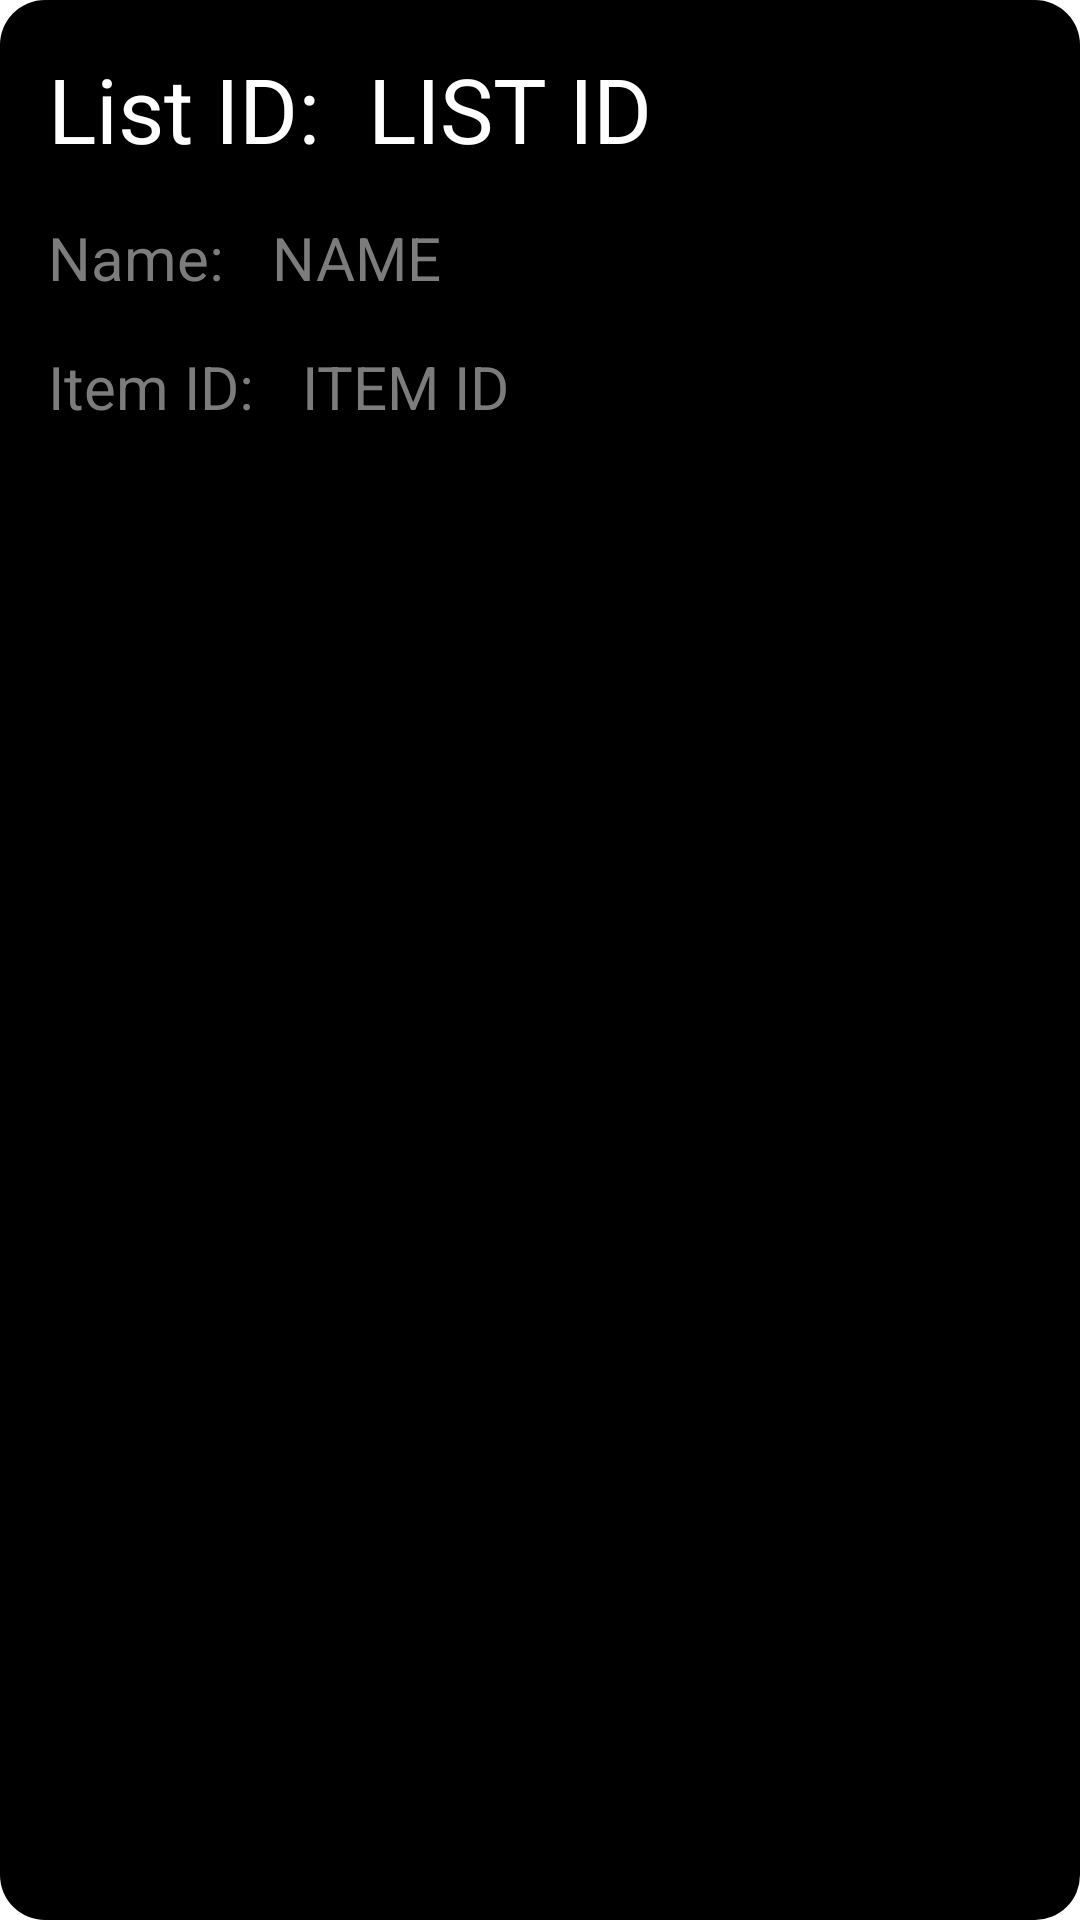

Produce the Android XML layout that renders to this screen, including the resource entries it uses.
<!-- AndroidManifest.xml: application theme Theme.CodeReview -->
<!-- res/layout/recycler_row_item.xml -->
<?xml version="1.0" encoding="utf-8"?>
<androidx.constraintlayout.widget.ConstraintLayout xmlns:android="http://schemas.android.com/apk/res/android"
    android:layout_width="match_parent"
    android:layout_height="wrap_content"
    xmlns:app="http://schemas.android.com/apk/res-auto"
    android:background="@drawable/round_card"
    android:layout_margin="8dp">
    <LinearLayout
        android:id="@+id/title_text"
        android:layout_width="match_parent"
        android:layout_height="wrap_content"
        app:layout_constraintTop_toTopOf="parent"
        app:layout_constraintStart_toStartOf="parent"
        app:layout_constraintEnd_toEndOf="parent"
        app:layout_constraintBottom_toTopOf="@+id/details_text"
        android:orientation="horizontal"
        >

        <TextView
            android:id="@+id/id_label"
            android:layout_margin="8dp"
            android:layout_width="wrap_content"
            android:layout_height="wrap_content"
            android:text="@string/listID_text"
            android:textColor="@color/white"
            android:textSize="30sp"

            />
        <TextView
            android:layout_margin="8dp"
            android:layout_width="wrap_content"
            android:layout_height="wrap_content"
            android:textSize="30sp"
            android:text="LIST ID"
            android:textColor="@color/white"
            android:id="@+id/list_id"
            />
    </LinearLayout>
    <LinearLayout
        android:layout_width="match_parent"
        android:layout_height="wrap_content"
        android:id="@+id/details_text"
        app:layout_constraintStart_toStartOf="parent"
        app:layout_constraintEnd_toEndOf="parent"
        app:layout_constraintTop_toBottomOf="@+id/title_text"
        android:orientation="horizontal">
        <TextView
            android:layout_margin="8dp"
            android:layout_width="wrap_content"
            android:layout_height="wrap_content"
            android:textSize="20sp"
            android:text="@string/name_text"
            android:textColor="@color/grey"

            />
        <TextView
            android:layout_margin="8dp"
            android:layout_width="wrap_content"
            android:layout_height="wrap_content"
            android:textSize="20sp"
            android:text="NAME"
            android:id="@+id/name"
            android:textColor="@color/grey"

            />
    </LinearLayout>
    <LinearLayout
        android:layout_width="match_parent"
        android:layout_height="wrap_content"
        android:id="@+id/details_text2"
        app:layout_constraintStart_toStartOf="parent"
        app:layout_constraintEnd_toEndOf="parent"
        app:layout_constraintTop_toBottomOf="@+id/details_text"
        android:orientation="horizontal">

        <TextView
            android:layout_width="wrap_content"
            android:layout_height="wrap_content"
            android:layout_margin="8dp"
            android:text="@string/itemID_text"
            android:textColor="@color/grey"

            android:textSize="20sp" />
        <TextView
            android:layout_margin="8dp"
            android:layout_width="wrap_content"
            android:layout_height="wrap_content"
            android:textSize="20sp"
            android:text="ITEM ID"
            android:id="@+id/item_id"
            android:textColor="@color/grey"
            />
    </LinearLayout>

</androidx.constraintlayout.widget.ConstraintLayout>
<!-- resources referenced by this layout -->
<resources>
  <color name="grey">#FE7C7C7C</color>
  <color name="white">#FFFFFFFF</color>
  <!-- drawable round_card (drawable) -->
  <?xml version="1.0" encoding="utf-8"?>
  <shape xmlns:android="http://schemas.android.com/apk/res/android"
      android:shape="rectangle">
      <solid
          android:color="@color/black"
          />
  
      <corners android:radius="15dp" />
  
      <padding
          android:left="8dp"
          android:top="8dp"
          android:right="8dp"
          android:bottom="8dp"    >
      </padding>
  </shape>
  <string name="itemID_text">Item ID:</string>
  <string name="listID_text">List ID:</string>
  <string name="name_text">Name:</string>
  <style name="Theme.CodeReview" parent="Theme.MaterialComponents.DayNight.DarkActionBar">
          
          <item name="colorPrimary">@color/purple_500</item>
          <item name="colorPrimaryVariant">@color/purple_700</item>
          <item name="colorOnPrimary">@color/white</item>
          
          <item name="colorSecondary">@color/teal_200</item>
          <item name="colorSecondaryVariant">@color/teal_700</item>
          <item name="colorOnSecondary">@color/black</item>
          
          <item name="android:statusBarColor" tools:targetApi="l">?attr/colorPrimaryVariant</item>
          
      </style>
  <color name="black">#FF000000</color>
  <color name="purple_500">#FF6200EE</color>
  <color name="purple_700">#FF3700B3</color>
  <color name="teal_200">#FF03DAC5</color>
  <color name="teal_700">#FF018786</color>
</resources>
